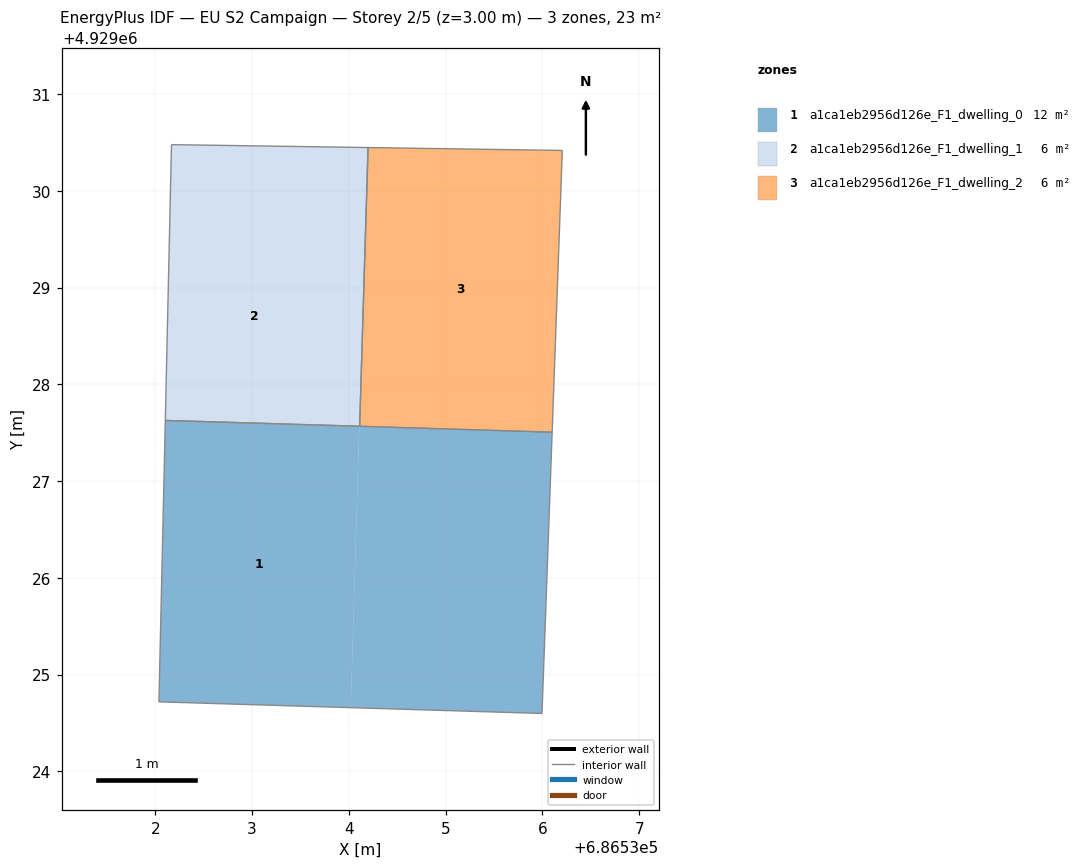
=== STOREY PLAN SPEC (per zone: floor XY polygon, exterior-wall plan segments, windows/doors) ===
zone 1: a1ca1eb2956d126e_F1_dwelling_0  (11.6 m²)
  floor: (686533.07, 4929027.60) (686532.10, 4929027.63) (686532.10, 4929027.62)
  floor: (686534.02, 4929024.66) (686534.11, 4929027.56) (686532.10, 4929027.62) (686532.04, 4929024.72)
  floor: (686536.00, 4929024.60) (686536.10, 4929027.51) (686534.11, 4929027.56) (686534.02, 4929024.66)
  interior walls: 4
zone 2: a1ca1eb2956d126e_F1_dwelling_1  (5.8 m²)
  floor: (686534.11, 4929027.57) (686534.15, 4929028.98) (686532.17, 4929030.48) (686532.10, 4929027.63)
  floor: (686534.11, 4929027.57) (686534.15, 4929028.94) (686534.19, 4929030.45)
  floor: (686534.15, 4929028.98) (686534.19, 4929030.45) (686532.17, 4929030.48)
  interior walls: 4
zone 3: a1ca1eb2956d126e_F1_dwelling_2  (5.8 m²)
  floor: (686536.10, 4929027.51) (686536.21, 4929030.42) (686534.20, 4929030.45) (686534.11, 4929027.57)
  floor: (686535.02, 4929027.54) (686534.11, 4929027.57) (686534.11, 4929027.57)
  interior walls: 4

=== DERIVED (storey summary) ===
Building: EU S2 Campaign
Storey: 2 of 5  (floor level z = 3.00 m)
Storey gross floor area: 23.1 m²
Zones on this storey: 3
  - a1ca1eb2956d126e_F1_dwelling_0: floor 11.6 m²
  - a1ca1eb2956d126e_F1_dwelling_1: floor 5.8 m²
  - a1ca1eb2956d126e_F1_dwelling_2: floor 5.8 m²
Zone adjacency: (none detected)